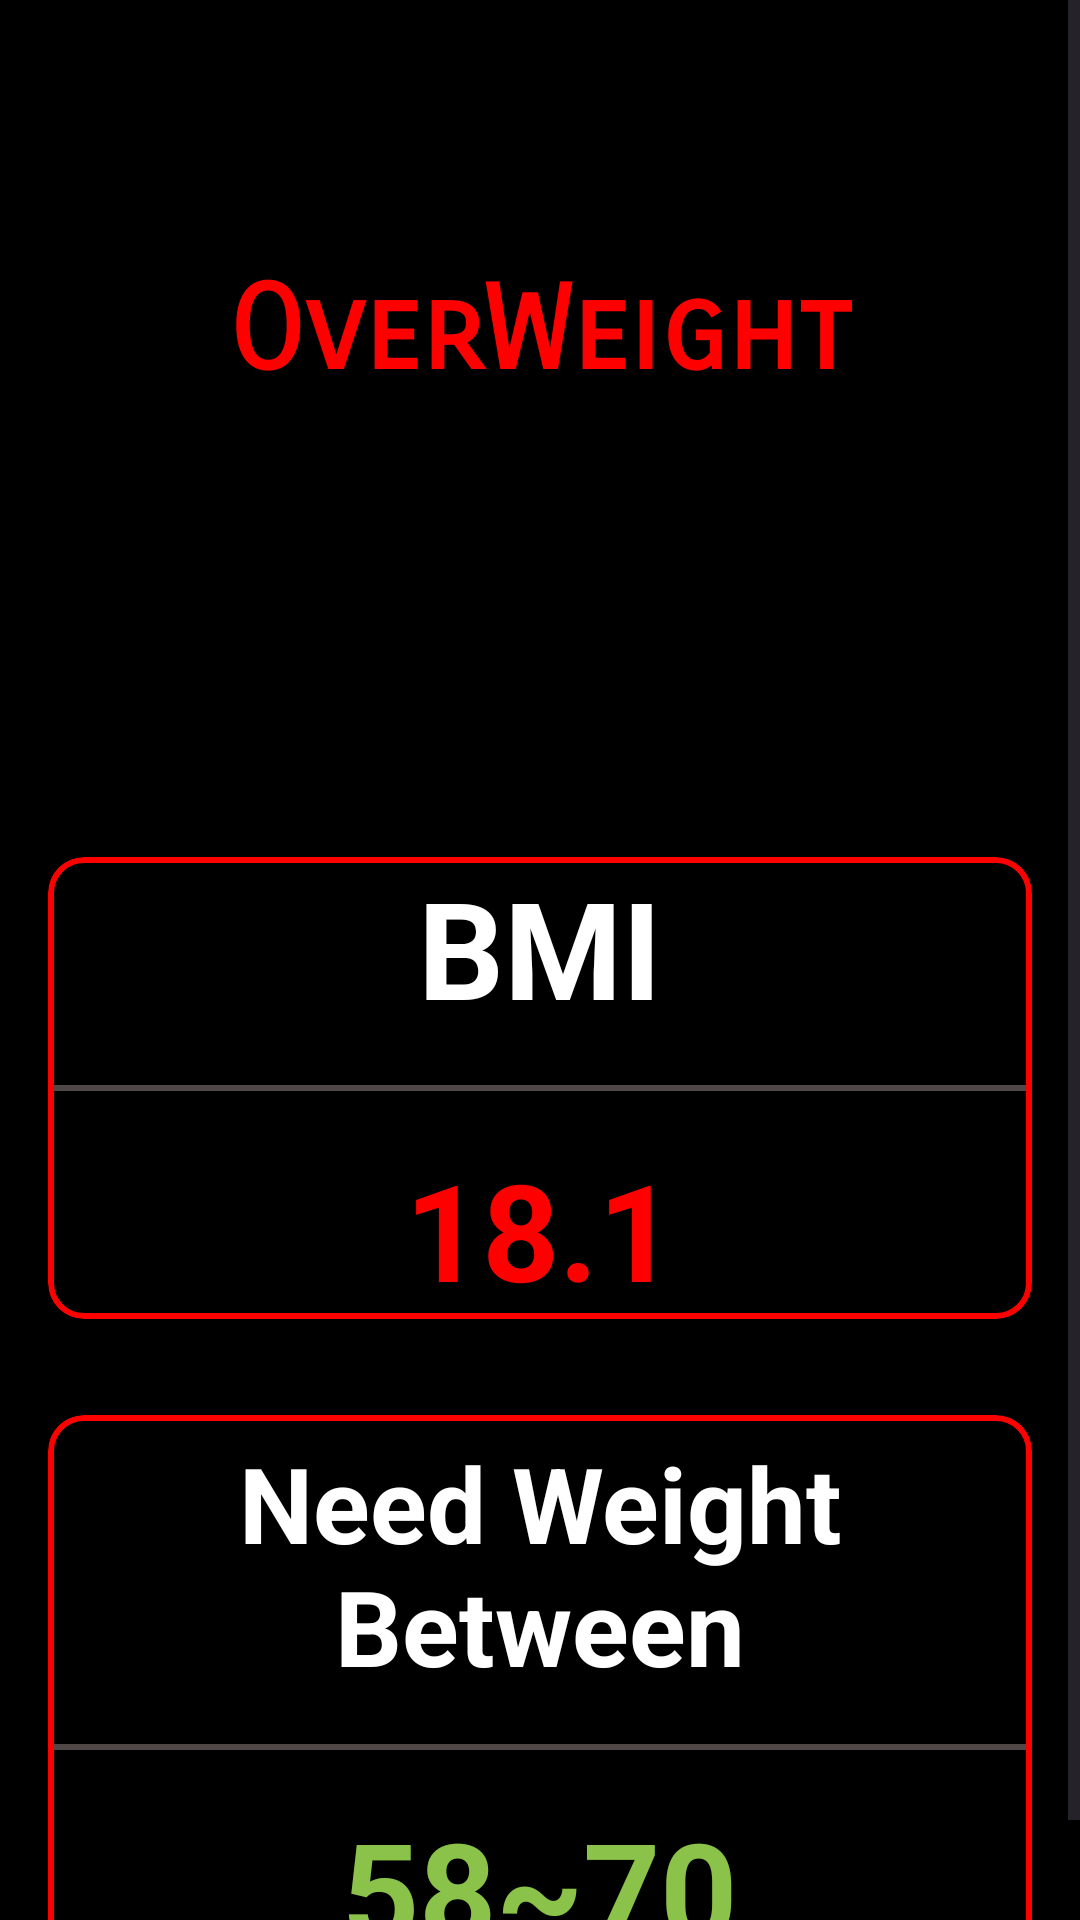

Android layout source for this screen:
<!-- AndroidManifest.xml: application theme Theme.BmiCalc2 -->
<!-- res/layout/activity_bmiresult.xml -->
<?xml version="1.0" encoding="utf-8"?>
<ScrollView xmlns:android="http://schemas.android.com/apk/res/android"
    xmlns:app="http://schemas.android.com/apk/res-auto"
    xmlns:tools="http://schemas.android.com/tools"
    android:id="@+id/main"
    android:layout_width="match_parent"
    android:layout_height="match_parent"
    android:background="@color/black"
    tools:context=".activity_bmiresult">

    <LinearLayout
        android:layout_width="match_parent"
        android:layout_height="match_parent"
        android:orientation="vertical"
        android:padding="16dp">

        <LinearLayout
            android:layout_width="match_parent"
            android:layout_height="wrap_content"
            android:orientation="vertical"
            android:gravity="center"
            android:layout_marginTop="32dp">

            <TextView
                android:id="@+id/bmiCategoryTextView"
                android:layout_width="wrap_content"
                android:layout_height="wrap_content"
                android:text="OverWeight"
                android:textColor="@color/overweight"
                android:textSize="39dp"
                android:textStyle="bold"
                android:fontFamily="sans-serif-smallcaps"
                android:layout_marginTop="39dp"/>

            <ImageView
                android:layout_width="wrap_content"
                android:layout_height="104dp"
                android:src="@drawable/weightmachine"
                android:layout_marginTop="16dp"/>
        </LinearLayout>

        <com.google.android.material.card.MaterialCardView
            android:id="@+id/bmiCard"
            android:layout_width="match_parent"
            android:layout_height="wrap_content"
            android:layout_marginTop="32dp"
            android:backgroundTint="@color/black"
            app:cardElevation="8dp"
            app:strokeColor="@color/overweight"
            app:strokeWidth="2dp"
            android:padding="16dp">

            <LinearLayout
                android:layout_width="match_parent"
                android:layout_height="wrap_content"
                android:orientation="vertical"
                android:gravity="center">

                <TextView
                    android:layout_width="wrap_content"
                    android:layout_height="wrap_content"
                    android:text="BMI"
                    android:textAlignment="center"
                    android:textSize="45dp"
                    android:textStyle="bold"
                    android:textColor="@android:color/white"/>

                <View
                    android:layout_width="match_parent"
                    android:layout_height="2dp"
                    android:layout_marginTop="16dp"
                    android:background="#504747"/>

                <TextView
                    android:id="@+id/bmiValueTextView"
                    android:layout_width="wrap_content"
                    android:layout_height="wrap_content"
                    android:text="18.1"
                    android:textAlignment="center"
                    android:textSize="45dp"
                    android:layout_marginTop="16dp"
                    android:textStyle="bold"
                    android:textColor="@color/overweight"/>
            </LinearLayout>
        </com.google.android.material.card.MaterialCardView>

        <com.google.android.material.card.MaterialCardView
            android:id="@+id/idealWeightCard"
            android:layout_width="match_parent"
            android:layout_height="wrap_content"
            android:layout_marginTop="32dp"
            android:backgroundTint="@color/black"
            app:cardElevation="8dp"
            app:strokeWidth="2dp"
            app:strokeColor="@color/overweight"
            android:padding="16dp">

            <LinearLayout
                android:layout_width="match_parent"
                android:layout_height="wrap_content"
                android:orientation="vertical"
                android:gravity="center">

                <TextView
                    android:layout_width="wrap_content"
                    android:layout_height="wrap_content"
                    android:text="Need Weight Between"
                    android:textAlignment="center"
                    android:textSize="35dp"
                    android:layout_marginTop="6dp"
                    android:textStyle="bold"
                    android:textColor="@android:color/white"/>

                <View
                    android:layout_width="match_parent"
                    android:layout_height="2dp"
                    android:layout_marginTop="16dp"
                    android:background="#504747"/>

                <TextView
                    android:id="@+id/idealWeightRangeTextView"
                    android:layout_width="wrap_content"
                    android:layout_height="wrap_content"
                    android:text="58~70"
                    android:textAlignment="center"
                    android:textSize="45dp"
                    android:layout_marginTop="16dp"
                    android:textStyle="bold"
                    android:textColor="#8BC34A"/>
            </LinearLayout>
        </com.google.android.material.card.MaterialCardView>

    </LinearLayout>
</ScrollView>
<!-- resources referenced by this layout -->
<resources>
  <color name="black">#FF000000</color>
  <color name="overweight">#FF0000</color>
  <style name="Theme.BmiCalc2" parent="Base.Theme.BmiCalc2" />
  <style name="Base.Theme.BmiCalc2" parent="Theme.Material3.DayNight.NoActionBar">
          
          
      </style>
</resources>
